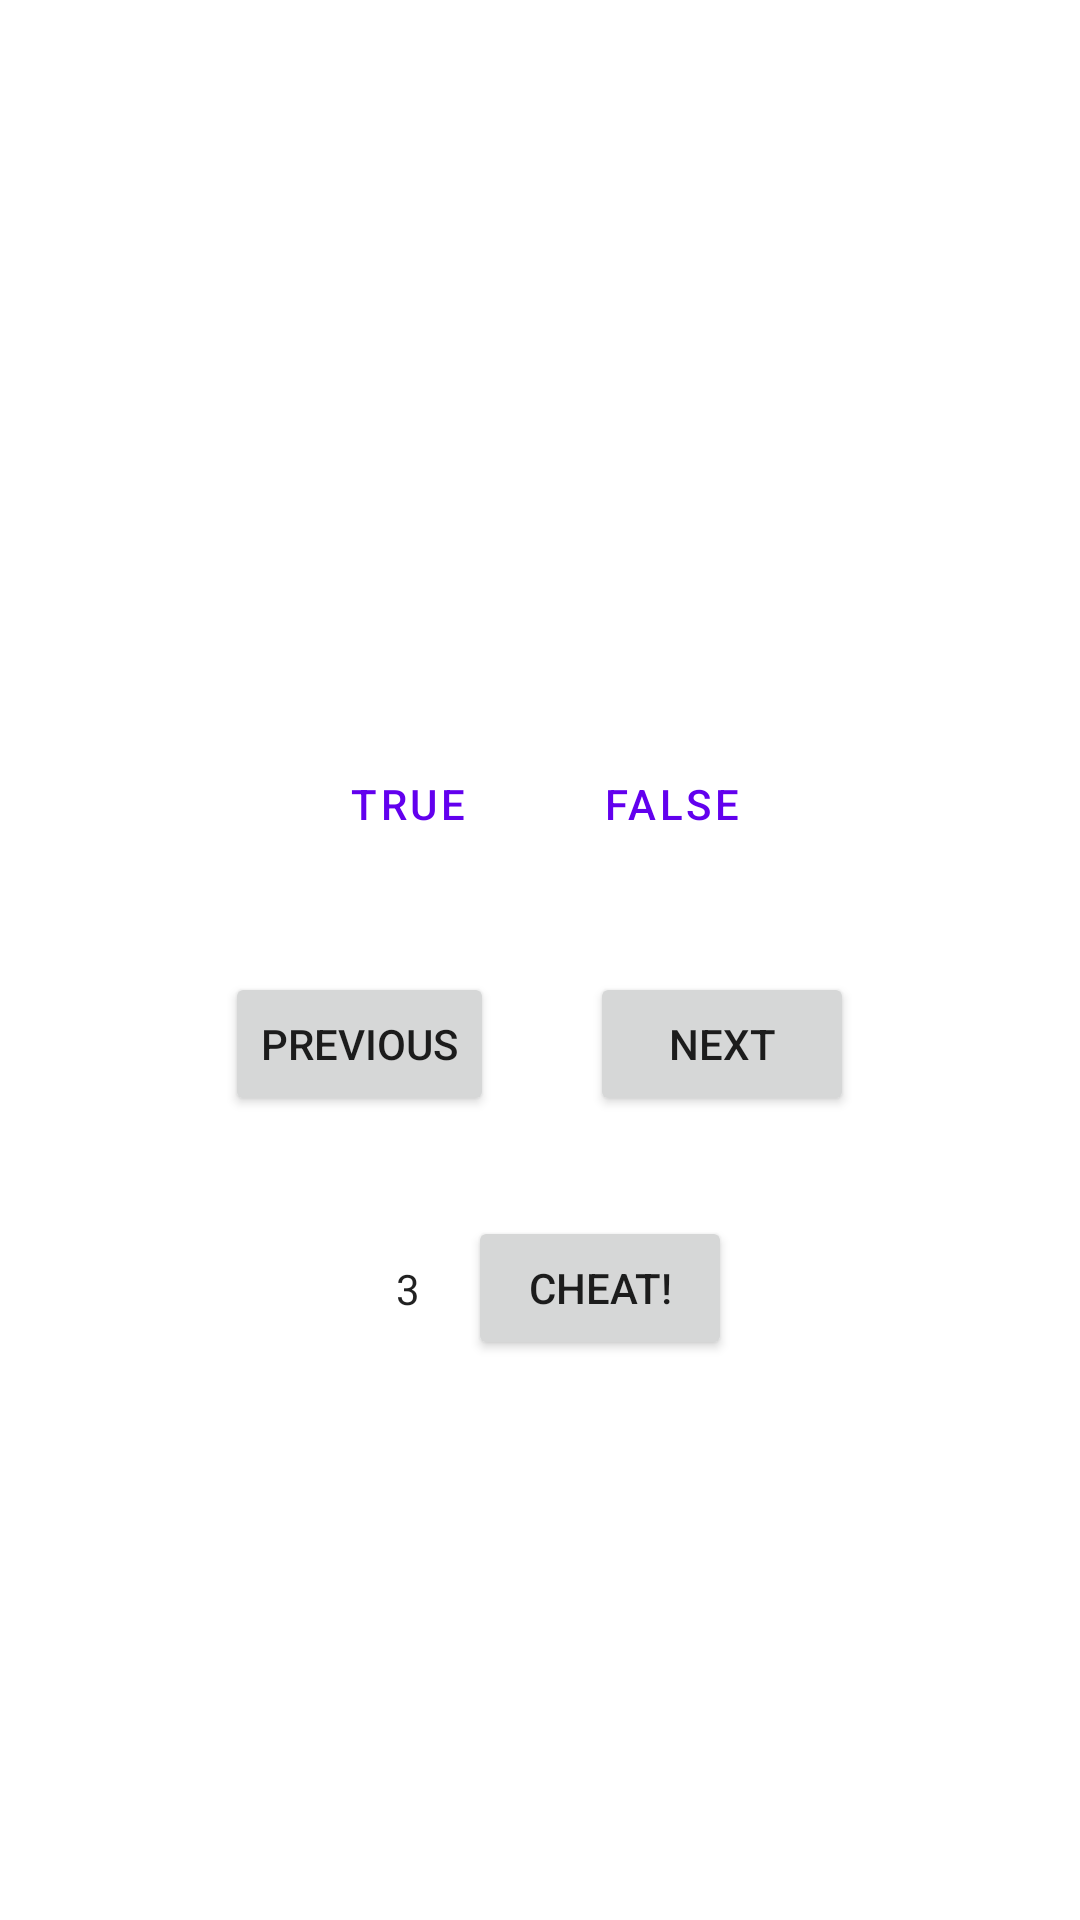

Reconstruct the res/layout file that produces this screen, plus the resources it refers to.
<!-- AndroidManifest.xml: application theme Theme.Geoquiz -->
<!-- res/layout/activity_main.xml -->
<?xml version="1.0" encoding="utf-8"?>
<LinearLayout xmlns:android="http://schemas.android.com/apk/res/android"
    xmlns:app="http://schemas.android.com/apk/res-auto"
    xmlns:tools="http://schemas.android.com/tools"
    android:layout_width="match_parent"
    android:layout_height="match_parent"
    android:gravity="center"
    android:orientation="vertical">

    <TextView
        android:id="@+id/question_text_view"
        android:layout_width="wrap_content"
        android:layout_height="wrap_content"
        android:padding="16dp"
        android:textAlignment="center"
        android:layout_gravity="center"
        android:textAppearance="?attr/textAppearanceHeadline6"
        tools:text="@string/question_australia" />

    <LinearLayout
        android:layout_width="wrap_content"
        android:layout_height="wrap_content"
        android:orientation="horizontal">

        <Button
            android:id="@+id/true_button"
            style="?android:attr/buttonBarButtonStyle"
            android:layout_width="wrap_content"
            android:layout_height="wrap_content"
            android:text="@string/true_button" />

        <Button
            android:id="@+id/false_button"
            style="?android:attr/buttonBarButtonStyle"
            android:layout_width="wrap_content"
            android:layout_height="wrap_content"
            android:text="@string/false_button" />
    </LinearLayout>


<LinearLayout
    android:layout_width="match_parent"
    android:layout_height="wrap_content"
    android:gravity="center"
    android:layout_marginTop="32dp">

    <Button
        android:id="@+id/previous_button"
        android:layout_width="wrap_content"
        android:layout_height="wrap_content"
        android:text="@string/previous_button"
        app:icon="@drawable/arrow_left"
        android:layout_marginRight="16dp"/>

    <Button
        android:id="@+id/next_button"
        android:layout_width="wrap_content"
        android:layout_height="wrap_content"
        android:text="@string/next_button"
        app:icon="@drawable/arrow_right"
        android:layout_marginLeft="16dp"
        app:iconGravity="end" />

</LinearLayout>

    <LinearLayout
        android:layout_width="match_parent"
        android:layout_height="wrap_content"
        android:orientation="horizontal"
        android:layout_marginTop="32dp"
        android:gravity="center">

        <TextView
            android:id="@+id/cheat_limit_text_view"
            android:layout_width="wrap_content"
            android:layout_height="wrap_content"
            android:text="@string/_3"
            android:padding="16dp"
            android:textAlignment="center"
            android:textAppearance="@style/TextAppearance.AppCompat.Body1" />

        <Button
            android:id="@+id/cheat_button"
            android:layout_width="wrap_content"
            android:layout_height="wrap_content"
            android:text="@string/cheat_button" />


    </LinearLayout>

</LinearLayout>
<!-- resources referenced by this layout -->
<resources>
  <string name="_3">3</string>
  <string name="cheat_button">Cheat!</string>
  <string name="false_button">False</string>
  <string name="next_button">Next</string>
  <string name="previous_button">Previous</string>
  <string name="question_australia">Canberra is the capital of Australia.</string>
  <string name="true_button">True</string>
  <style name="Theme.Geoquiz" parent="Theme.MaterialComponents.DayNight.DarkActionBar">
          
          <item name="colorPrimary">@color/purple_500</item>
          <item name="colorPrimaryVariant">@color/purple_700</item>
          <item name="colorOnPrimary">@color/white</item>
          
          <item name="colorSecondary">@color/teal_200</item>
          <item name="colorSecondaryVariant">@color/teal_700</item>
          <item name="colorOnSecondary">@color/black</item>
          
          <item name="android:statusBarColor">?attr/colorPrimaryVariant</item>
          
      </style>
  <!-- not gathered from this repository: default colours our renderer supplied (Android Studio template values) -->
  <color name="purple_500">#FF6200EE</color>
  <color name="purple_700">#FF3700B3</color>
  <color name="teal_200">#FF03DAC5</color>
  <color name="teal_700">#FF018786</color>
  <color name="black">#FF000000</color>
  <color name="white">#FFFFFFFF</color>
</resources>
